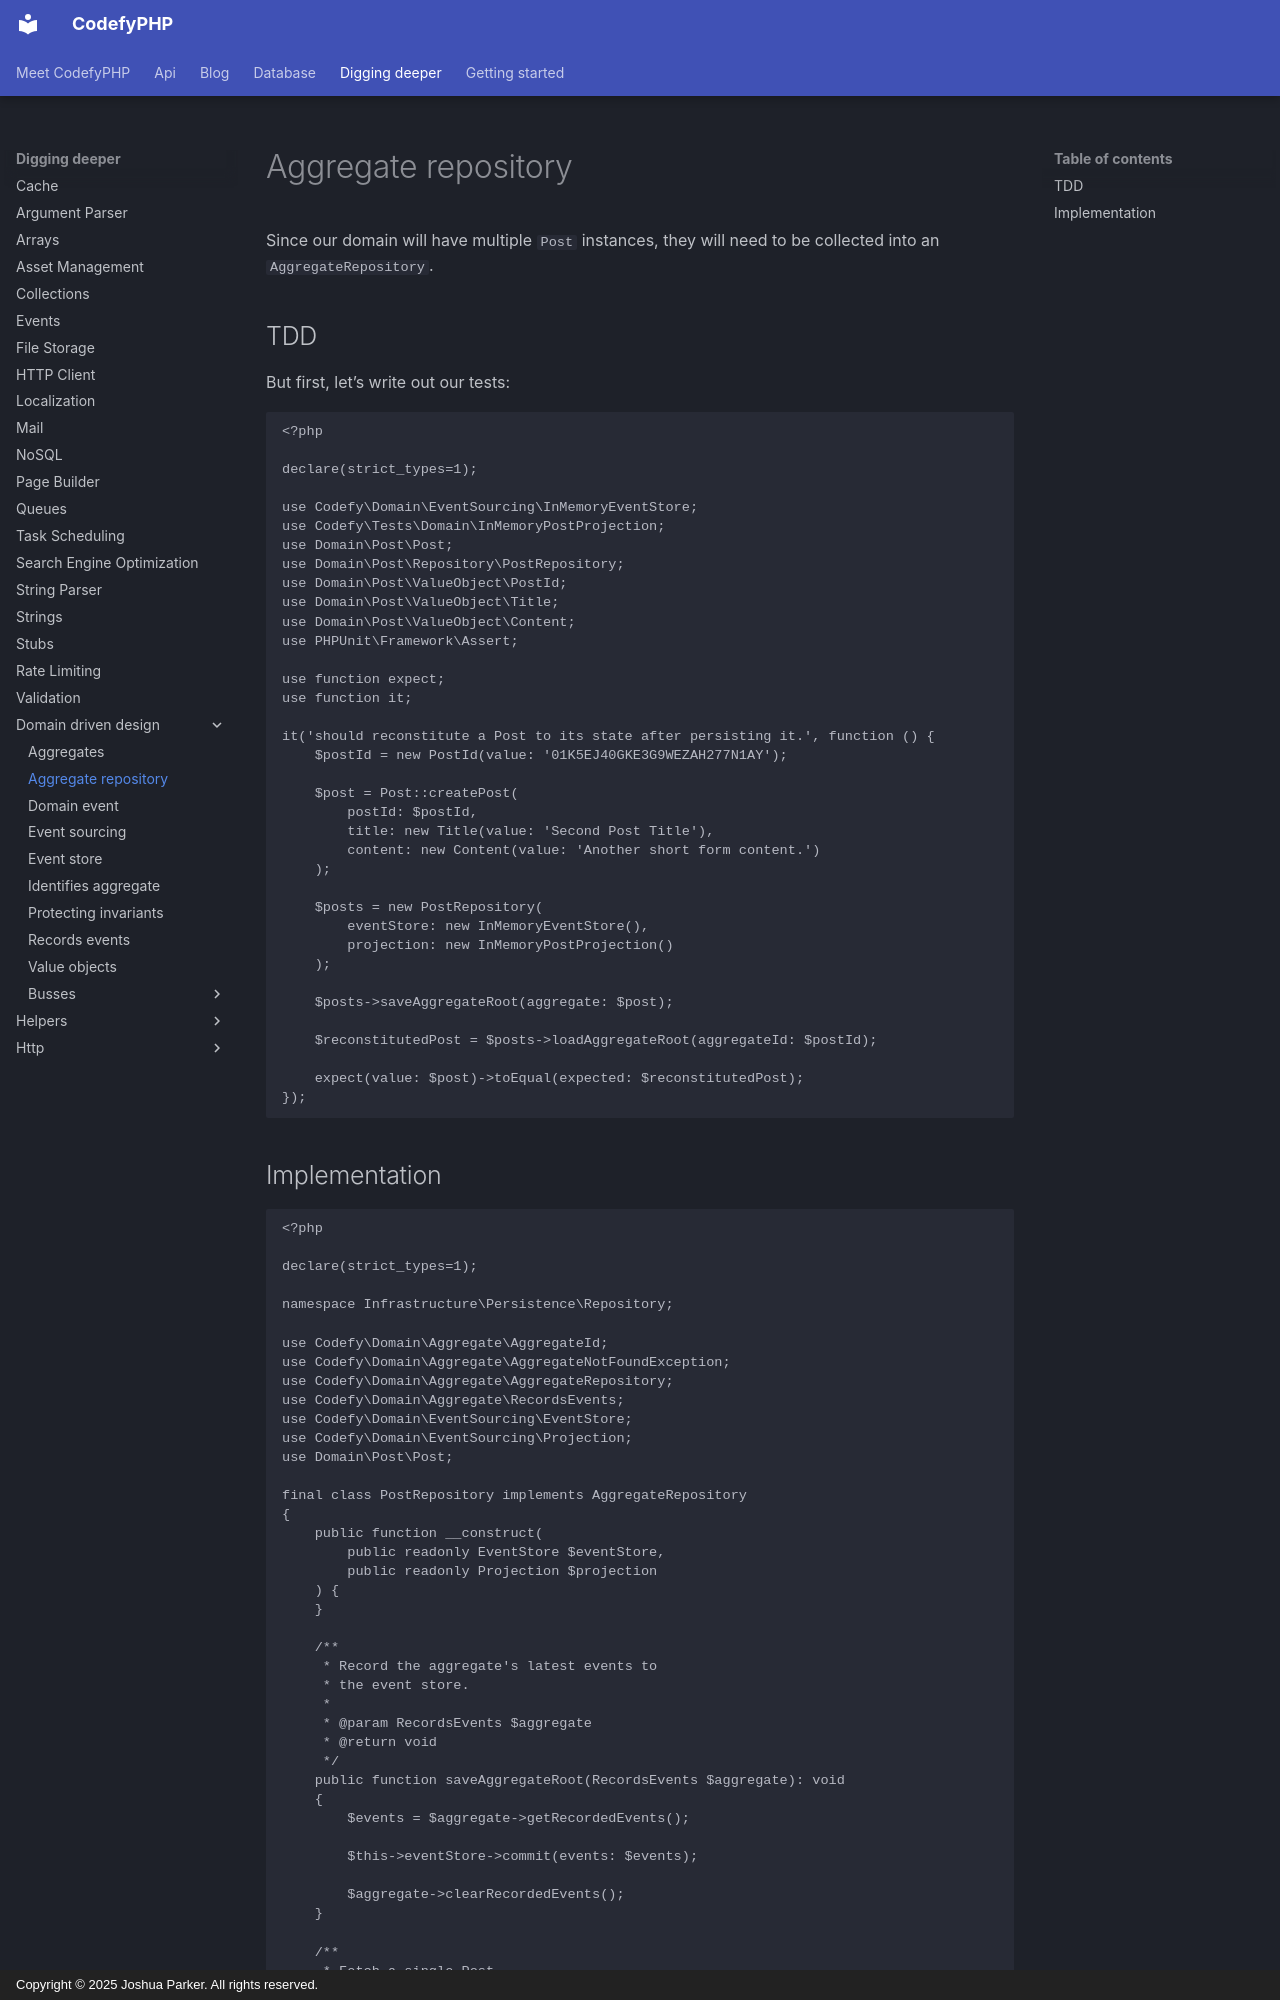

repository: codefyphp/docs · page: digging-deeper/domain-driven-design/aggregate-repository/index.html · generator: mkdocs · copyright: Copyright © 2025 Joshua Parker. All rights reserved.

---
summary: Persist and reconstitute event-sourced PHP aggregates with a CodefyPHP AggregateRepository, EventStore, projection, and repository-aware trait.
keywords: aggregate-repository,event-sourcing,domain-driven-design
---

Since our domain will have multiple `Post` instances, they will need to be collected into an `AggregateRepository`.

TDD
---

But first, let’s write out our tests:

```php
<?php

declare(strict_types=1);

use Codefy\Domain\EventSourcing\InMemoryEventStore;
use Codefy\Tests\Domain\InMemoryPostProjection;
use Domain\Post\Post;
use Domain\Post\Repository\PostRepository;
use Domain\Post\ValueObject\PostId;
use Domain\Post\ValueObject\Title;
use Domain\Post\ValueObject\Content;
use PHPUnit\Framework\Assert;

use function expect;
use function it;

it('should reconstitute a Post to its state after persisting it.', function () {
    $postId = new PostId(value: '01K5EJ40GKE3G9WEZAH277N1AY');

    $post = Post::createPost(
        postId: $postId,
        title: new Title(value: 'Second Post Title'),
        content: new Content(value: 'Another short form content.')
    );

    $posts = new PostRepository(
        eventStore: new InMemoryEventStore(),
        projection: new InMemoryPostProjection()
    );

    $posts->saveAggregateRoot(aggregate: $post);

    $reconstitutedPost = $posts->loadAggregateRoot(aggregateId: $postId);

    expect(value: $post)->toEqual(expected: $reconstitutedPost);
});
```
